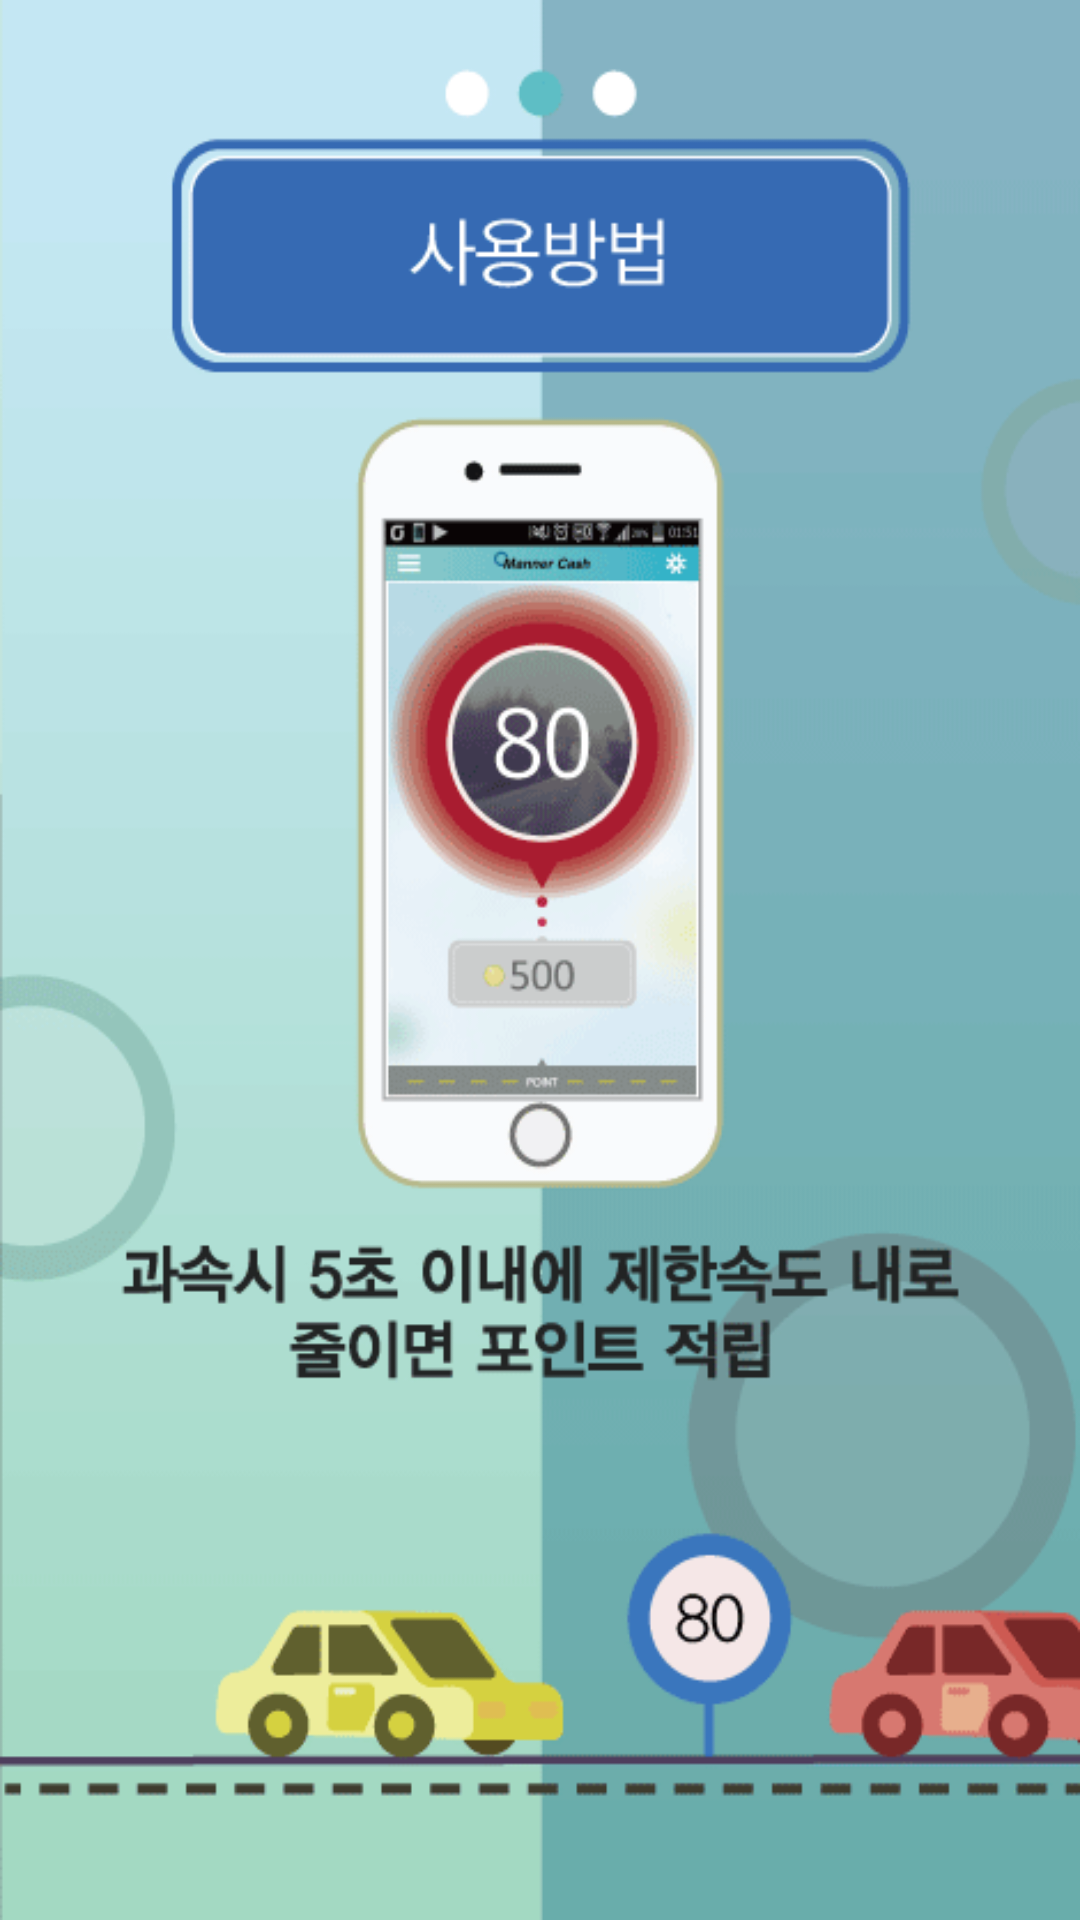

Produce the Android XML layout that renders to this screen, including the resource entries it uses.
<!-- AndroidManifest.xml: application theme AppTheme -->
<!-- res/layout/activity_tutorial_activity2.xml -->
<RelativeLayout xmlns:android="http://schemas.android.com/apk/res/android"
    xmlns:tools="http://schemas.android.com/tools" android:layout_width="match_parent"
    android:layout_height="match_parent"
    android:background="@drawable/tutorial_2"

    android:id="@+id/tutorial_main2"
    tools:context="com.appology.mannercash.mannercash.TutorialActivity2">


</RelativeLayout>
<!-- resources referenced by this layout -->
<resources>
  <!-- drawable tutorial_2: jpg bitmap (drawable, 22319 bytes) -->
  <style name="AppTheme" parent="Theme.AppCompat.Light.DarkActionBar">
          
          <item name="android:actionBarStyle">@style/MyActionBar</item>
          <item name="actionBarStyle">@style/MyActionBar</item>
          
          <item name="android:displayOptions">useLogo|showHome</item>
          <item name="android:typeface">sans</item>
      </style>
  <style name="MyActionBar" parent="Widget.AppCompat.Light.ActionBar.Solid.Inverse">
          <item name="android:background">#266FB7</item>
          <item name="background">@drawable/bar</item>
          <item name="android:displayOptions">useLogo|showHome</item>
          <item name="displayOptions">showHome|useLogo</item>
      </style>
  <!-- drawable bar: jpg bitmap (drawable, 1073 bytes) -->
</resources>
